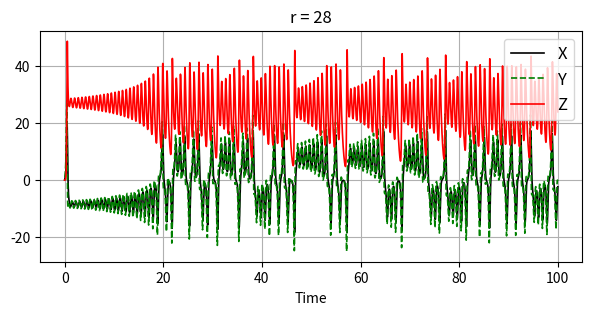
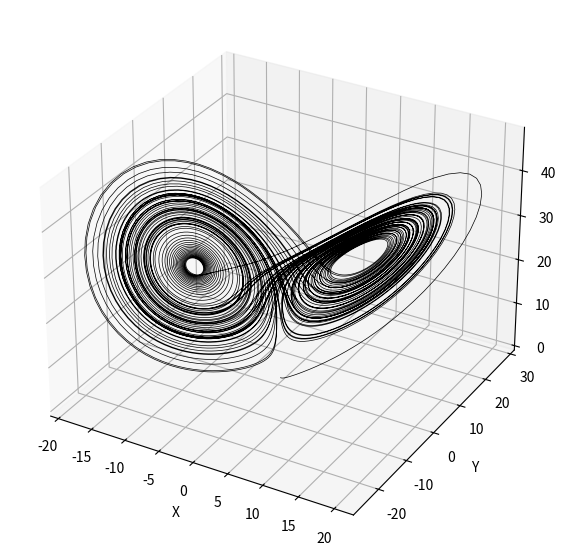

Here is the Python script that generated these plots, in order:
import numpy as np
import matplotlib.pyplot as plt
import os

# ==============================================================================
# GFD exercise 1: Lorenz System
# [redacted]
# ==============================================================================

# Specify path for plots
current_filepath = os.getcwd().replace('\\', '/') + '/'
assert os.path.exists(current_filepath)

# Initial conditions
X0 = 0.0
Y0 = 1.0
Z0 = 0.0

# Some parameters
p = 10
beta = 8 / 3
# r = 0.5
# r = 22
r = 28
dt = 0.01

# Time vector
t = np.arange(0, 100 + dt, dt)
nt = len(t)

# ==============================================================================
# Runge-Kutta integration
# ==============================================================================
def rk4_lorenz(X0, Y0, Z0, p, beta, r, dt, nt):
    X = np.zeros(nt)
    Y = np.zeros(nt)
    Z = np.zeros(nt)
    X[0] = X0
    Y[0] = Y0
    Z[0] = Z0

    for it in range(1, nt):
        # TASK 1: add the equations for dYdt, dZdt, Y1, and Z1
        dXdt = p * (Y[it - 1] - X[it - 1])

        # dYdt =
        dYdt = (X[it - 1] * (r - Z[it - 1])) - Y[it - 1]

        # dZdt =
        dZdt = (X[it - 1] * Y[it - 1]) - (beta * Z[it - 1])

        X1 = X[it - 1] + (dXdt * (dt / 2))

        # Y1 =
        Y1 = Y[it - 1] + (dYdt * (dt / 2))

        # Z1 =
        Z1 = Z[it - 1] + (dZdt * (dt / 2))


        # TASK 2: add the equations for dYdt, dZdt, Y2, and Z2

        dXdt = p * (Y1 - X1)

        # dYdt =
        dYdt = (X1 * (r - Z1)) - Y1

        # dZdt =
        dZdt = (X1*Y1) - (beta*Z1)

        X2 = X[it - 1] + (dXdt * (dt / 2))

        # Y2 =
        Y2 = Y[it - 1] + (dYdt * (dt / 2))

        # Z2 =
        Z2 =Z[it - 1] + (dZdt * (dt / 2))

        # TASK 3: Calculate steps 3 & 4

        # dXdt =
        # dYdt =
        # dZdt =
        # X3 =
        # Y3 =
        # Z3 =
        #
        #
        # dXdt =
        # dYdt =
        # dZdt =
        # X4 =
        # Y4 =
        # Z4 =


        dXdt = p * (Y2 - X2)
        dYdt = (X2 * (r - Z2)) - Y2
        dZdt = (X2*Y2) - (beta*Z2)
        X3 = X[it - 1] + (dXdt * (dt / 2))
        Y3 = Y[it - 1] + (dYdt * (dt / 2))
        Z3 =Z[it - 1] + (dZdt * (dt / 2))

        # dXdt = p * (Y3 - X3);
        # dYdt = X3 * (r - Z3) - Y3;
        # dZdt = X3 * Y3 - beta * Z3;
        # X4 = X(it - 1) - dXdt * dt / 2;
        # Y4 = Y(it - 1) - dYdt * dt / 2;
        # Z4 = Z(it - 1) - dZdt * dt / 2;

        dXdt = p * (Y3 - X3)
        dYdt = (X3 * (r - Z3)) - Y3
        dZdt = (X3*Y3) - (beta*Z3)
        X4 = X[it - 1] - (dXdt * (dt / 2))
        Y4 = Y[it - 1] - (dYdt * (dt / 2))
        Z4 =Z[it - 1] - (dZdt * (dt / 2))


        # TASK 4: Add the equations for X(it), Y(it), and Z(it)

        # X[it] =
        # Y[it] =
        # Z[it] =

        # X(it) = (X1 + 2 * X2 + X3 - X4) / 3;
        # Y(it) = (Y1 + 2 * Y2 + Y3 - Y4) / 3;
        # Z(it) = (Z1 + 2 * Z2 + Z3 - Z4) / 3;

        X[it] = (X1 + (2*X2) + X3 - X4) / 3
        Y[it] = (Y1 + (2*Y2) + Y3 - Y4) / 3
        Z[it] = (Z1 + (2*Z2) + Z3 - Z4) / 3




    return X, Y, Z

# ====== Time integration ====================================================
X, Y, Z = rk4_lorenz(X0, Y0, Z0, p, beta, r, dt, nt)

# ====== Plotting results ====================================================
plt.figure(figsize=(7, 3))
plt.title(f'r = {r}')
plt.plot(t, X, 'k', label='X', linewidth=1.2)
plt.plot(t, Y, 'g--', label='Y', linewidth=1.2)
plt.plot(t, Z, 'r', label='Z', linewidth=1.2)
plt.xlabel('Time')
plt.legend(loc='upper right', fontsize=12)
plt.grid()
plt.savefig(current_filepath + 'r_' + str(r).replace('.', '_')+ '.png', dpi=300)
# plt.show()

if abs(r - 28.0) < 1e-5:
    # Butterfly plot
    fig = plt.figure(figsize=(7, 7))
    ax = fig.add_subplot(111, projection='3d')
    ax.plot(X, Y, Z, 'k',  linewidth=0.5)
    ax.set_xlabel('X')
    ax.set_ylabel('Y')
    ax.set_zlabel('Z')
    plt.savefig(current_filepath + 'butterfly.png', dpi=300)
